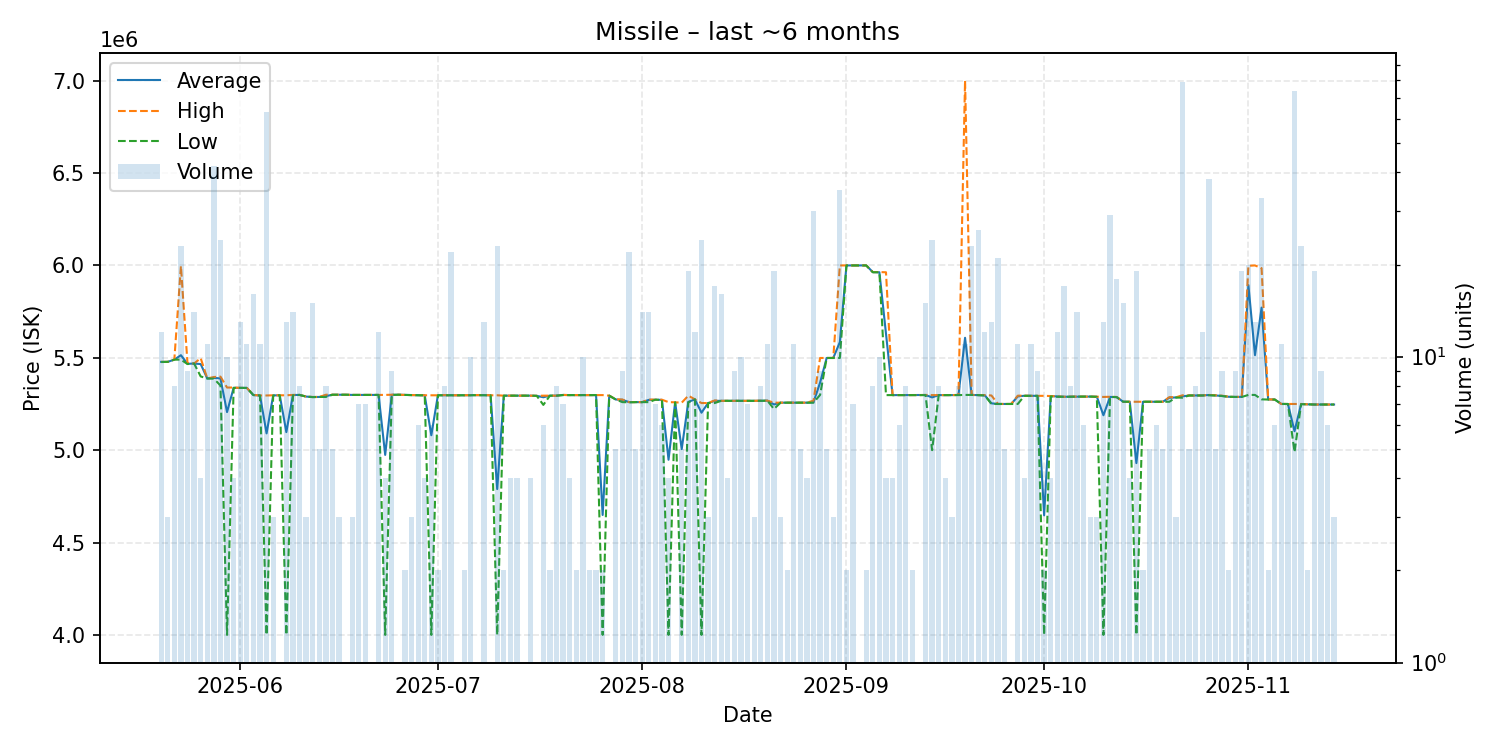

Source data for this figure (header and first rows):
date, average, highest, lowest, order_count, volume
2025-05-20, 5477833, 5478000, 5477000, 8, 12
2025-05-21, 5478000, 5478000, 5478000, 3, 3
2025-05-22, 5490000, 5490000, 5490000, 4, 8
2025-05-23, 5514000, 5997000, 5490000, 6, 23
2025-05-24, 5467333, 5469000, 5466000, 5, 9
2025-05-25, 5469000, 5469000, 5469000, 4, 14
2025-05-26, 5466000, 5498000, 5399000, 3, 4
2025-05-27, 5388000, 5388000, 5388000, 7, 11
2025-05-28, 5391310, 5396000, 5387000, 6, 42
2025-05-29, 5388333, 5398000, 5350000, 5, 24
2025-05-30, 5206100, 5339000, 4000000, 5, 10
2025-05-31, 5337500, 5339000, 5337000, 3, 4
2025-06-01, 5337000, 5337000, 5337000, 4, 13
2025-06-02, 5337000, 5337000, 5337000, 5, 11
2025-06-03, 5298125, 5299000, 5298000, 4, 16
2025-06-04, 5296000, 5296000, 5296000, 2, 11
2025-06-05, 5090667, 5296000, 4000000, 10, 63
2025-06-06, 5296333, 5297000, 5296000, 3, 3
2025-06-07, 5297000, 5297000, 5297000, 1, 1
2025-06-08, 5097462, 5297000, 4000000, 7, 13
2025-06-09, 5298500, 5299000, 5297000, 4, 14
2025-06-10, 5299000, 5299000, 5299000, 3, 8
2025-06-11, 5290000, 5290000, 5290000, 3, 3
2025-06-12, 5287533, 5288000, 5287000, 2, 15
2025-06-13, 5288000, 5288000, 5288000, 5, 5
2025-06-14, 5292500, 5300000, 5288000, 5, 8
2025-06-15, 5300000, 5300000, 5300000, 4, 5
2025-06-16, 5300000, 5300000, 5300000, 2, 3
2025-06-17, 5300000, 5300000, 5300000, 1, 1
2025-06-18, 5299000, 5299000, 5299000, 3, 3
2025-06-19, 5299000, 5299000, 5299000, 7, 7
2025-06-20, 5299000, 5299000, 5299000, 3, 7
2025-06-22, 5299000, 5299000, 5299000, 7, 12
2025-06-23, 4974250, 5299000, 4000000, 4, 4
2025-06-24, 5299667, 5300000, 5299000, 4, 9
2025-06-25, 5300000, 5300000, 5300000, 1, 1
2025-06-26, 5299000, 5299000, 5299000, 2, 2
2025-06-27, 5298000, 5298000, 5298000, 3, 3
2025-06-28, 5297500, 5298000, 5297000, 4, 6
2025-06-29, 5297000, 5297000, 5297000, 3, 4
2025-06-30, 5080833, 5297000, 4000000, 5, 6
2025-07-01, 5297000, 5297000, 5297000, 2, 2
2025-07-02, 5297375, 5298000, 5297000, 5, 8
2025-07-03, 5297000, 5297000, 5297000, 3, 22
2025-07-04, 5297000, 5297000, 5297000, 1, 1
2025-07-05, 5297000, 5297000, 5297000, 2, 2
2025-07-06, 5297600, 5298000, 5297000, 3, 10
2025-07-07, 5298000, 5298000, 5298000, 1, 1
2025-07-08, 5297846, 5298000, 5297000, 3, 13
2025-07-09, 5297000, 5297000, 5297000, 1, 1
2025-07-10, 4789478, 5297000, 4000000, 5, 23
2025-07-11, 5295000, 5295000, 5295000, 2, 2
2025-07-12, 5295000, 5295000, 5295000, 2, 4
2025-07-13, 5295000, 5295000, 5295000, 4, 4
2025-07-14, 5295000, 5295000, 5295000, 1, 1
2025-07-15, 5295000, 5295000, 5295000, 2, 4
2025-07-16, 5294000, 5294000, 5294000, 1, 1
2025-07-17, 5286333, 5295000, 5245000, 4, 6
2025-07-18, 5295000, 5295000, 5295000, 1, 2
2025-07-19, 5295000, 5295000, 5295000, 4, 8
... 118 more rows
